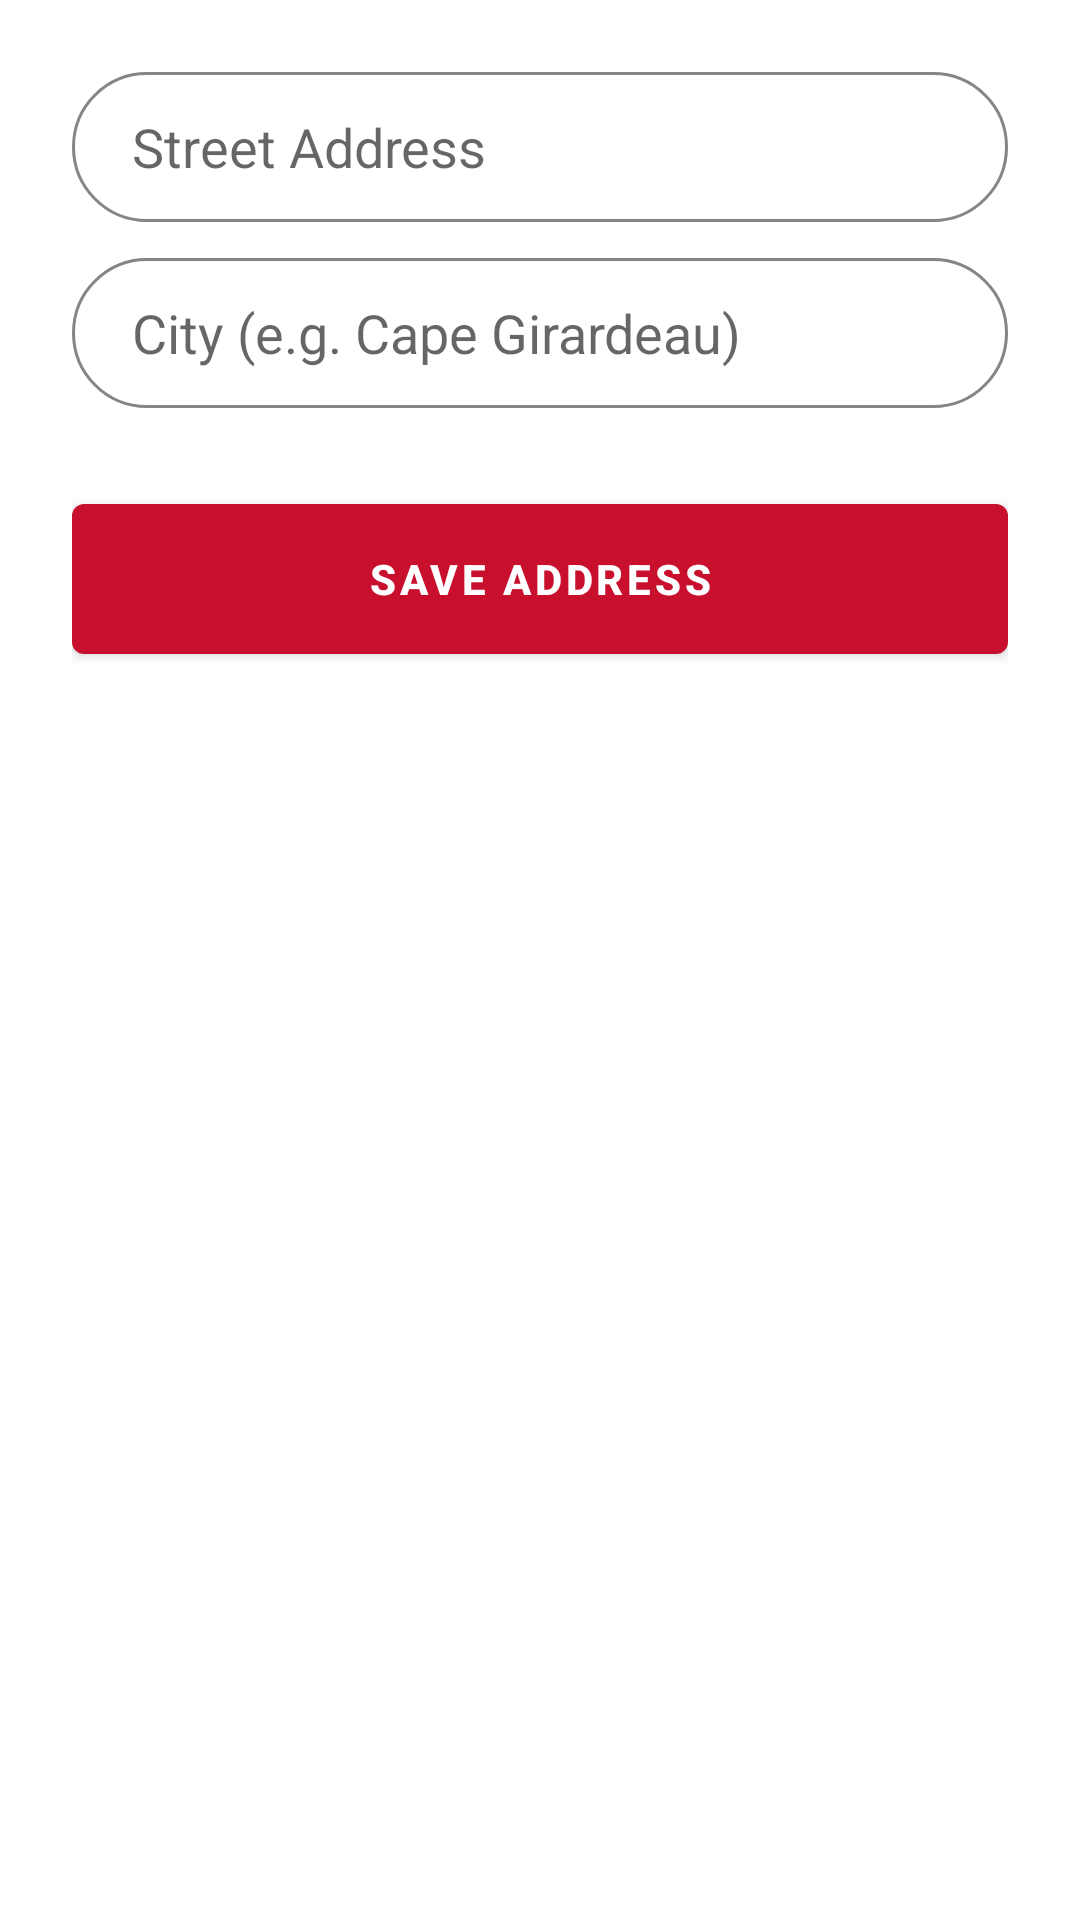

Android layout source for this screen:
<!-- AndroidManifest.xml: application theme AppTheme -->
<!-- res/layout/fragment_address.xml -->
<?xml version="1.0" encoding="utf-8"?>
<ScrollView xmlns:android="http://schemas.android.com/apk/res/android"
    android:layout_width="match_parent"
    android:layout_height="match_parent"
    android:fillViewport="true">

    <LinearLayout
        android:layout_width="match_parent"
        android:layout_height="wrap_content"
        android:orientation="vertical"
        android:padding="24dp">

        <EditText
            android:id="@+id/address_street"
            android:layout_width="match_parent"
            android:layout_height="50dp"
            android:layout_marginBottom="12dp"
            android:background="@drawable/input_field_bg"
            android:hint="Street Address"
            android:paddingStart="20dp" />

        <EditText
            android:id="@+id/address_city"
            android:layout_width="match_parent"
            android:layout_height="50dp"
            android:layout_marginBottom="12dp"
            android:background="@drawable/input_field_bg"
            android:hint="City (e.g. Cape Girardeau)"
            android:paddingStart="20dp" />

        <Button
            android:id="@+id/save_address_btn"
            android:layout_width="match_parent"
            android:layout_height="50dp"
            android:layout_marginTop="20dp"
            android:background="@drawable/loginbutton_selector"
            android:text="Save Address"
            android:textColor="@color/white"
            android:textStyle="bold" />
    </LinearLayout>
</ScrollView>
<!-- resources referenced by this layout -->
<resources>
  <color name="white">#FFFFFF</color>
  <!-- drawable input_field_bg (drawable) -->
  <?xml version="1.0" encoding="utf-8"?>
  <shape xmlns:android="http://schemas.android.com/apk/res/android"
      android:shape="rectangle">
  
      <solid android:color="@color/white" />
  
      <stroke
          android:width="1dp"
          android:color="@color/grey_light" />
  
      <corners android:radius="50dp" />
  </shape>
  <!-- drawable loginbutton_selector (drawable) -->
  <?xml version="1.0" encoding="utf-8"?>
  <selector xmlns:android="http://schemas.android.com/apk/res/android">
  
      <item android:state_pressed="true">
          <shape android:shape="rectangle">
              <corners android:radius="4dp" />
              <solid android:color="@color/colorPrimaryDark" />
          </shape>
      </item>
  
      <item>
          <shape android:shape="rectangle">
              <corners android:radius="4dp" />
              <solid android:color="@color/colorPrimary" />
          </shape>
      </item>
  
  </selector>
  <style name="AppTheme" parent="Theme.AppCompat.Light.NoActionBar">
          <item name="colorPrimary">@color/colorPrimary</item>
          <item name="colorPrimaryDark">@color/colorPrimaryDark</item>
          <item name="colorAccent">@color/colorAccent</item>
      </style>
  <color name="grey_light">#858585</color>
  <color name="colorPrimaryDark">#000000</color>
  <color name="colorPrimary">#C8102E</color>
  <color name="colorAccent">#FAD23C</color>
</resources>
